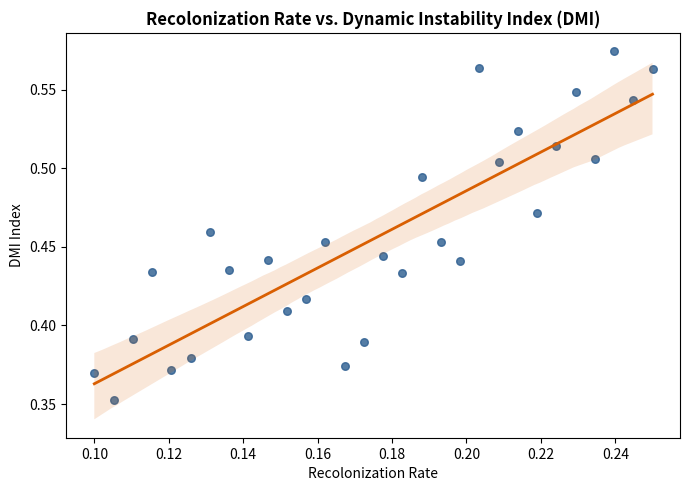

Source code (Python):
import matplotlib.pyplot as plt
import seaborn as sns
import numpy as np

np.random.seed(42)
x_scat = np.linspace(0.1, 0.25, 30)
y_scat = 1.5 * x_scat + np.random.normal(0.2, 0.04, 30)

plt.figure(figsize=(7, 5), dpi=300)
sns.regplot(x=x_scat, y=y_scat, color='#2b5c8f', scatter_kws={'s':30}, line_kws={'color':'#d95f02', 'lw':2})
plt.title("Recolonization Rate vs. Dynamic Instability Index (DMI)", fontweight='bold')
plt.xlabel("Recolonization Rate")
plt.ylabel("DMI Index")
plt.tight_layout()
plt.savefig("fig9_recolonization_scatter.png")
plt.show()
